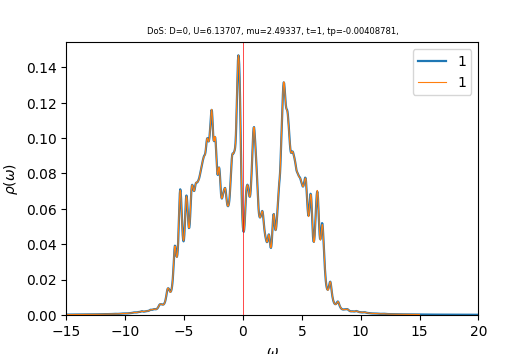

The file beside this chart, header and first rows:
w	up_1	down_1	cumul_up_1	cumul_down_1	
-15	0.0002392	0.0002867	0	0
-14.96	0.0002405	0.0002886	8.427e-06	1.01126e-05
-14.93	0.0002418	0.0002906	1.68995e-05	2.02935e-05
-14.89	0.0002431	0.0002926	2.54181e-05	3.05432e-05
-14.86	0.0002445	0.0002946	3.39837e-05	4.08648e-05
-14.82	0.0002459	0.0002968	4.25971e-05	5.12627e-05
-14.79	0.0002472	0.0002991	5.12594e-05	6.17406e-05
-14.75	0.0002487	0.0003014	5.99714e-05	7.22984e-05
-14.72	0.0002501	0.0003035	6.8734e-05	8.29302e-05
-14.68	0.0002516	0.0003053	7.7548e-05	9.36269e-05
-14.65	0.000253	0.000307	8.64136e-05	0.0001044
-14.61	0.0002545	0.0003086	9.53309e-05	0.0001152
-14.58	0.000256	0.0003102	0.0001043	0.0001261
-14.54	0.0002575	0.0003118	0.0001133	0.000137
-14.51	0.000259	0.0003135	0.0001224	0.000148
-14.47	0.0002605	0.0003154	0.0001315	0.000159
-14.44	0.0002621	0.0003173	0.0001407	0.0001701
-14.4	0.0002636	0.0003193	0.0001499	0.0001813
-14.37	0.0002653	0.0003215	0.0001592	0.0001926
-14.33	0.0002669	0.0003238	0.0001686	0.0002039
-14.3	0.0002686	0.0003262	0.000178	0.0002154
-14.26	0.0002704	0.0003287	0.0001875	0.0002269
-14.23	0.0002723	0.0003313	0.000197	0.0002385
-14.19	0.0002742	0.0003339	0.0002066	0.0002502
-14.16	0.0002761	0.0003366	0.0002163	0.000262
-14.12	0.000278	0.0003395	0.000226	0.0002739
-14.09	0.0002796	0.0003426	0.0002358	0.0002859
-14.05	0.0002812	0.0003459	0.0002457	0.000298
-14.02	0.0002828	0.0003491	0.0002556	0.0003102
-13.98	0.0002844	0.000352	0.0002655	0.0003226
-13.95	0.0002861	0.0003543	0.0002756	0.000335
-13.91	0.0002878	0.0003561	0.0002857	0.0003475
-13.88	0.0002895	0.0003579	0.0002958	0.00036
-13.84	0.0002913	0.0003599	0.000306	0.0003726
-13.81	0.000293	0.0003622	0.0003163	0.0003853
-13.77	0.0002949	0.0003649	0.0003266	0.0003981
-13.74	0.0002969	0.0003678	0.000337	0.000411
-13.7	0.0002989	0.0003708	0.0003475	0.000424
-13.67	0.000301	0.0003738	0.000358	0.000437
-13.63	0.0003031	0.0003765	0.0003686	0.0004502
-13.6	0.0003053	0.0003792	0.0003793	0.0004635
-13.56	0.0003075	0.000382	0.0003901	0.0004769
-13.53	0.0003096	0.000385	0.000401	0.0004904
-13.49	0.0003116	0.0003884	0.0004119	0.000504
-13.46	0.0003135	0.0003922	0.0004229	0.0005177
-13.42	0.0003153	0.0003964	0.0004339	0.0005316
-13.39	0.0003171	0.0004009	0.000445	0.0005457
-13.35	0.000319	0.0004053	0.0004562	0.0005599
-13.32	0.0003211	0.0004093	0.0004674	0.0005742
-13.28	0.0003234	0.0004126	0.0004788	0.0005887
-13.25	0.0003258	0.0004151	0.0004902	0.0006032
-13.21	0.0003284	0.0004174	0.0005017	0.0006178
-13.18	0.0003311	0.0004198	0.0005133	0.0006325
-13.14	0.0003338	0.0004226	0.000525	0.0006473
-13.11	0.0003365	0.0004259	0.0005368	0.0006623
-13.07	0.0003393	0.0004297	0.0005487	0.0006773
-13.04	0.0003418	0.0004341	0.0005606	0.0006925
-13	0.0003441	0.0004392	0.0005727	0.0007079
-12.97	0.000346	0.000445	0.0005848	0.0007235
-12.93	0.0003477	0.0004518	0.000597	0.0007393
... 940 more rows
